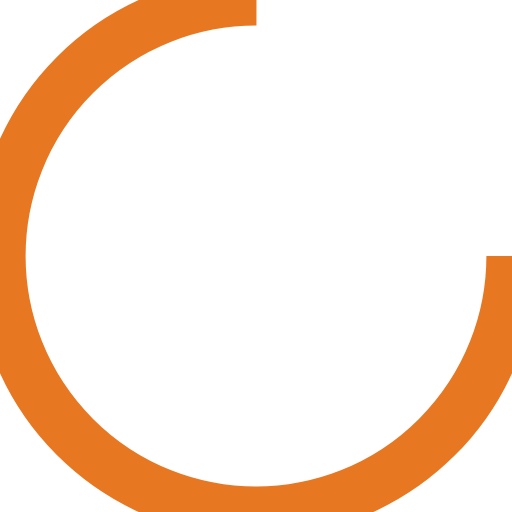
t = 0.00 s
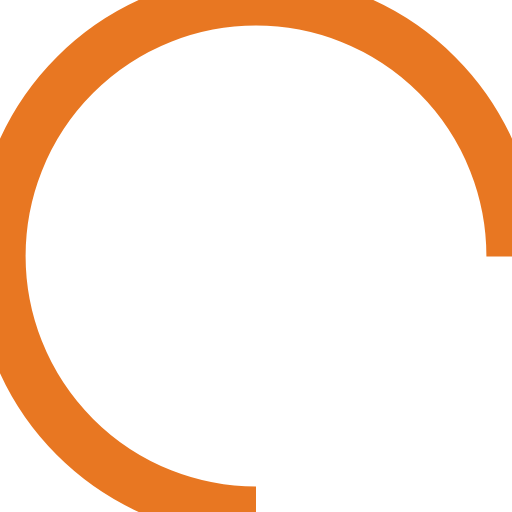
t = 0.25 s
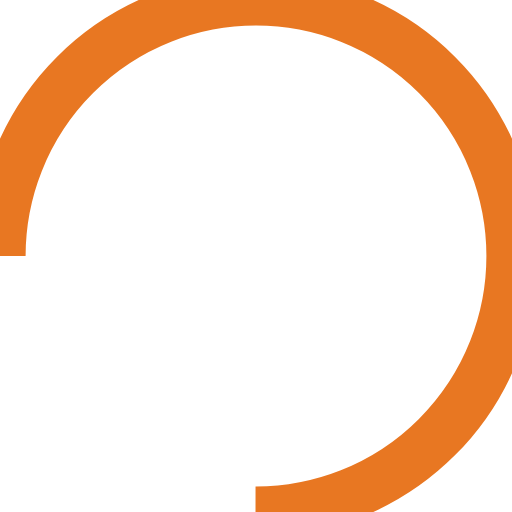
t = 0.50 s
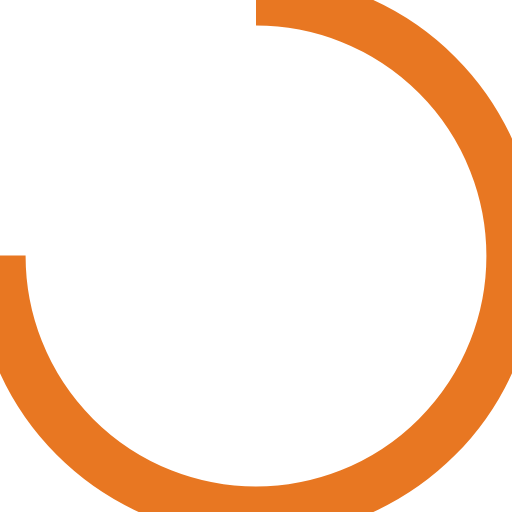
t = 0.75 s

The animated SVG that drew these frames (rendered in a browser with its animation timeline set to each time). Animation: 1 SMIL element (animateTransform=1); one cycle of 1.00 s, repeats indefinitely.

<svg width="20px"  height="20px"  xmlns="http://www.w3.org/2000/svg" viewBox="0 0 20 20" preserveAspectRatio="xMidYMid" class="lds-rolling" style="background: rgba(0, 0, 0, 0) none repeat scroll 0% 0%;">
    <circle cx="10" cy="10" fill="none" stroke="#E87722" stroke-width="2" r="10" stroke-dasharray="47.12388980384689 17.707963267948966">
      <animateTransform attributeName="transform" type="rotate" calcMode="linear" values="0 10 10;360 10 10" keyTimes="0;1" dur="1s" begin="0s" repeatCount="indefinite"></animateTransform>
    </circle>
  </svg>
